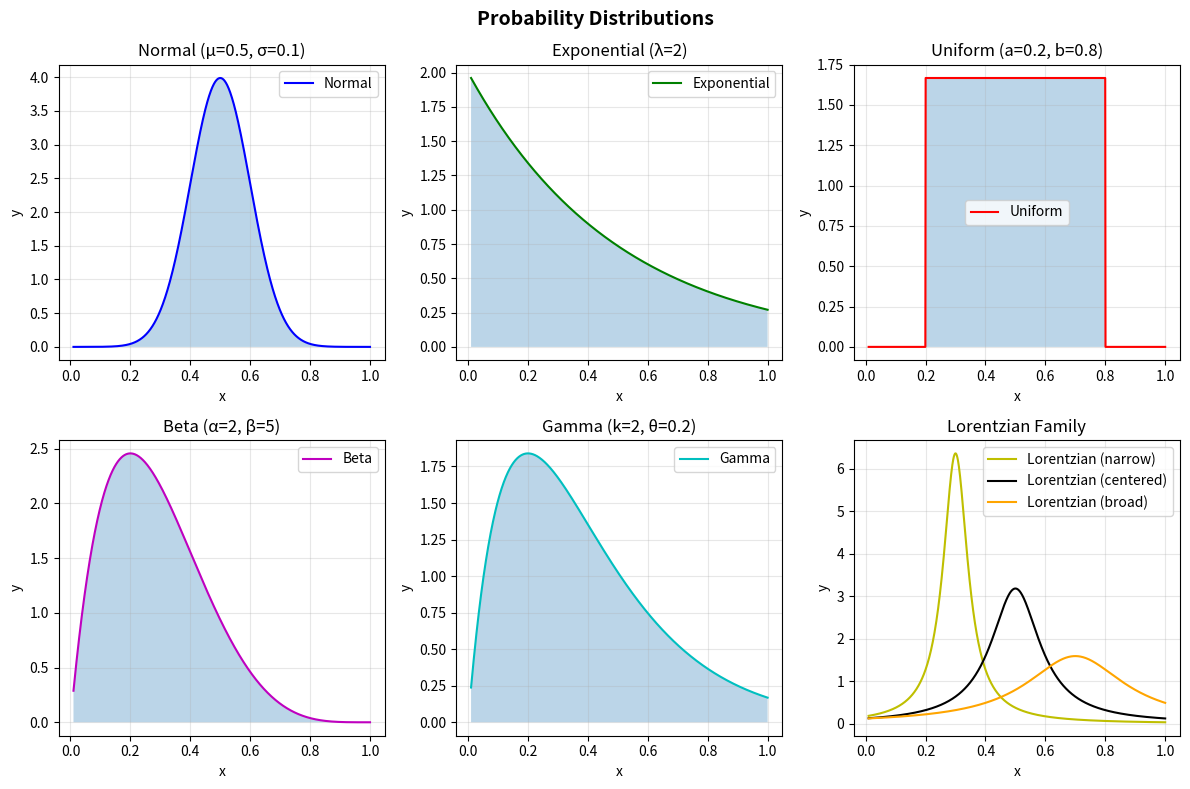

Here is the Python script that generated this plot:
import numpy as np
import math
import matplotlib.pyplot as plt
import argparse


def normal(x, mu=0.5, sigma=0.1):
    return (1 / (sigma * np.sqrt(2 * np.pi))) * np.exp(-0.5 * ((x - mu) / sigma) ** 2)


def exponential(x, lam=2):
    return lam * np.exp(-lam * x)


def uniform(x, a=0.2, b=0.8):
    return np.where((x >= a) & (x <= b), 1 / (b - a), 0)


def beta(x, alpha=2, beta_param=5):
    return (x ** (alpha - 1) * (1 - x) ** (beta_param - 1)) / (math.gamma(alpha) * math.gamma(beta_param) / math.gamma(alpha + beta_param))


def gamma(x, k=2, theta=0.2):
    return (x ** (k - 1) * np.exp(-x / theta)) / (math.gamma(k) * theta ** k)


def lorentzian(x, x0=0.5, gamma_param=0.1):
    return (1 / np.pi) * (gamma_param / ((x - x0) ** 2 + gamma_param ** 2))


def main() -> None:
    parser = argparse.ArgumentParser()
    parser.add_argument("--save", type=str, help="Save plot to file")
    args = parser.parse_args()

    x = np.linspace(0.01, 1.0, 1000)

    fig, axes = plt.subplots(2, 3, figsize=(12, 8))

    axes[0, 0].plot(x, normal(x, mu=0.5, sigma=0.1), "b-", label="Normal")
    axes[0, 0].fill_between(x, normal(x, mu=0.5, sigma=0.1), alpha=0.3)
    axes[0, 0].set_title("Normal (μ=0.5, σ=0.1)")
    axes[0, 0].legend()
    axes[0, 0].grid(True, alpha=0.3)

    axes[0, 1].plot(x, exponential(x, lam=2), "g-", label="Exponential")
    axes[0, 1].fill_between(x, exponential(x, lam=2), alpha=0.3)
    axes[0, 1].set_title("Exponential (λ=2)")
    axes[0, 1].legend()
    axes[0, 1].grid(True, alpha=0.3)

    axes[0, 2].plot(x, uniform(x), "r-", label="Uniform")
    axes[0, 2].fill_between(x, uniform(x), alpha=0.3)
    axes[0, 2].set_title("Uniform (a=0.2, b=0.8)")
    axes[0, 2].legend()
    axes[0, 2].grid(True, alpha=0.3)

    axes[1, 0].plot(x, beta(x, alpha=2, beta_param=5), "m-", label="Beta")
    axes[1, 0].fill_between(x, beta(x, alpha=2, beta_param=5), alpha=0.3)
    axes[1, 0].set_title("Beta (α=2, β=5)")
    axes[1, 0].legend()
    axes[1, 0].grid(True, alpha=0.3)

    axes[1, 1].plot(x, gamma(x, k=2, theta=0.2), "c-", label="Gamma")
    axes[1, 1].fill_between(x, gamma(x, k=2, theta=0.2), alpha=0.3)
    axes[1, 1].set_title("Gamma (k=2, θ=0.2)")
    axes[1, 1].legend()
    axes[1, 1].grid(True, alpha=0.3)

    axes[1, 2].plot(x, lorentzian(x, x0=0.3, gamma_param=0.05), "y-", label="Lorentzian (narrow)")
    axes[1, 2].plot(x, lorentzian(x, x0=0.5, gamma_param=0.1), "k-", label="Lorentzian (centered)")
    axes[1, 2].plot(x, lorentzian(x, x0=0.7, gamma_param=0.2), "orange", label="Lorentzian (broad)")
    axes[1, 2].set_title("Lorentzian Family")
    axes[1, 2].legend()
    axes[1, 2].grid(True, alpha=0.3)

    for row in axes:
        for ax in row:
            ax.set_xlabel("x")
            ax.set_ylabel("y")

    plt.suptitle("Probability Distributions", fontsize=14, fontweight="bold")
    plt.tight_layout()

    if args.save:
        plt.savefig(args.save, dpi=150)
        print(f"Saved to {args.save}")
    else:
        plt.show()


if __name__ == "__main__":
    main()
